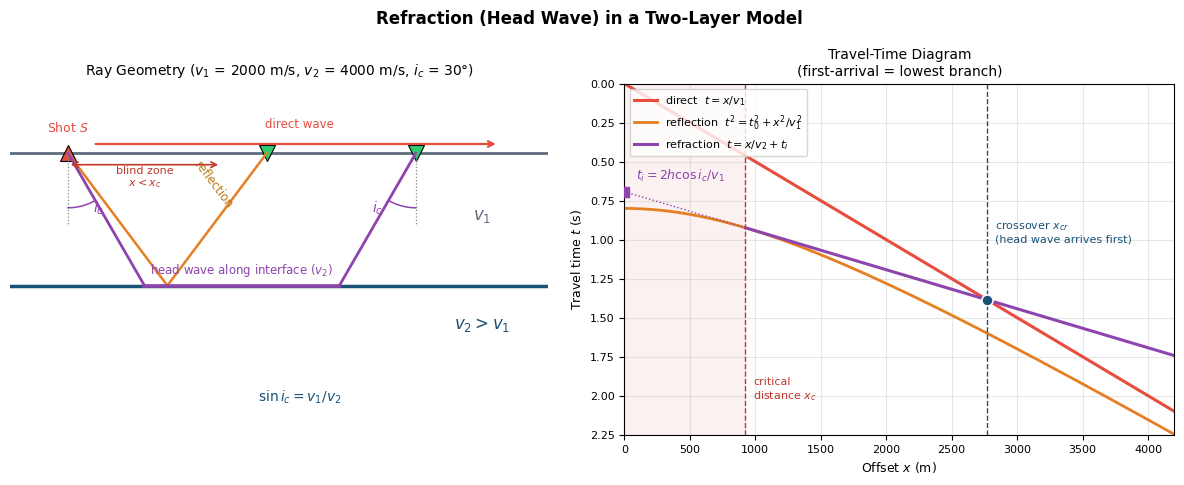

Write the Python code that produced this figure. (Note: this script raises an exception after producing the figure.)
"""
Generate geom_refraction.png:
  Left:  two-layer refraction geometry (direct / reflected / head-wave rays,
         critical angle, blind zone)
  Right: travel-time diagram with direct, reflected and refracted branches,
         critical distance, crossover distance and intercept time
"""
import numpy as np
import matplotlib.pyplot as plt

plt.rcParams.update({
    'font.family': 'DejaVu Sans',
    'axes.titlesize': 10,
    'axes.labelsize': 9,
    'xtick.labelsize': 8,
    'ytick.labelsize': 8,
    'legend.fontsize': 8.5,
})

v1, v2, h = 2000.0, 4000.0, 800.0
ic = np.arcsin(v1 / v2)                      # critical angle from vertical
x1 = h * np.tan(ic)                          # horizontal leg of one slant ray
x_c = 2 * x1                                 # critical distance
t_i = 2 * h * np.cos(ic) / v1                # intercept time
x_cr = 2 * h * np.sqrt((v2 + v1) / (v2 - v1))  # crossover distance

fig, axs = plt.subplots(1, 2, figsize=(12, 4.9))
fig.suptitle('Refraction (Head Wave) in a Two-Layer Model',
             fontsize=12, fontweight='bold')

# ─── Left: ray geometry ─────────────────────────────────────────────
ax = axs[0]
ax.set_title(f'Ray Geometry ($v_1$ = {v1:.0f} m/s, $v_2$ = {v2:.0f} m/s, '
             f'$i_c$ = {np.degrees(ic):.0f}°)', fontsize=10)

ax.axhline(0, color='#5d6d7e', lw=2)
ax.axhline(-h, color='#1a5276', lw=2.5)
ax.text(2500, -h / 2, '$v_1$', fontsize=12, color='#5d6d7e', ha='center')
ax.text(2500, -h - 260, '$v_2 > v_1$', fontsize=12, color='#1a5276',
        ha='center')

# shot and receivers
ax.plot(0, 0, '^', color='#e74c3c', ms=12, mec='k', mew=0.8)
ax.text(0, 130, 'Shot $S$', ha='center', fontsize=9, color='#e74c3c')
xg_ref, xg_hw = 1200.0, 2100.0
for xg in (xg_ref, xg_hw):
    ax.plot(xg, 0, 'v', color='#2ecc71', ms=11, mec='k', mew=0.8)

# direct wave arrow along the surface
ax.annotate('', xy=(2600, 55), xytext=(150, 55),
            arrowprops=dict(arrowstyle='->', color='#e74c3c', lw=1.6))
ax.text(1400, 150, 'direct wave', fontsize=8.5, color='#e74c3c', ha='center')

# reflected ray
ax.plot([0, xg_ref / 2], [0, -h], color='#e67e22', lw=1.8)
ax.plot([xg_ref / 2, xg_ref], [-h, 0], color='#e67e22', lw=1.8)
ax.text(880, -330, 'reflection', fontsize=8.5, color='#b9770e',
        rotation=-53, ha='center')

# head wave: down at ic, along interface, up at ic
ax.plot([0, x1], [0, -h], color='#8e44ad', lw=2.0)
ax.plot([x1, xg_hw - x1], [-h, -h], color='#8e44ad', lw=2.6)
ax.plot([xg_hw - x1, xg_hw], [-h, 0], color='#8e44ad', lw=2.0)
ax.text((x1 + xg_hw - x1) / 2, -h + 70, 'head wave along interface ($v_2$)',
        fontsize=8.5, color='#8e44ad', ha='center')

# critical-angle arcs (from vertical): short dashed verticals + arcs
ax.plot([0, 0], [0, -430], color='#7f8c8d', lw=0.9, ls=':')
th = np.linspace(90, 90 - np.degrees(ic), 40)
ax.plot(330 * np.cos(np.radians(th)), -330 * np.sin(np.radians(th)),
        color='#8e44ad', lw=1.1)
ax.text(150, -360, '$i_c$', fontsize=10, color='#8e44ad')
ax.plot([xg_hw, xg_hw], [0, -430], color='#7f8c8d', lw=0.9, ls=':')
ax.plot(xg_hw - 330 * np.cos(np.radians(th)), -330 * np.sin(np.radians(th)),
        color='#8e44ad', lw=1.1)
ax.text(xg_hw - 265, -360, '$i_c$', fontsize=10, color='#8e44ad')

# blind zone marker
ax.annotate('', xy=(x_c, -70), xytext=(0, -70),
            arrowprops=dict(arrowstyle='<->', color='#c0392b', lw=1.2))
ax.text(x_c / 2, -200, 'blind zone\n$x < x_c$', fontsize=8, color='#c0392b',
        ha='center')

ax.text(1400, -1500, '$\\sin i_c = v_1/v_2$', fontsize=10,
        color='#1a5276', ha='center')
ax.set(xlim=(-350, 2900), ylim=(-1700, 420))
ax.set_aspect('equal')
ax.axis('off')

# ─── Right: travel-time diagram ─────────────────────────────────────
ax = axs[1]
x = np.linspace(0, 4200, 800)
t0 = 2 * h / v1
t_direct = x / v1
t_refl = np.sqrt(t0**2 + (x / v1)**2)
mask = x >= x_c
t_refr = x / v2 + t_i

ax.plot(x, t_direct, color='#e74c3c', lw=2.2, label='direct  $t = x/v_1$')
ax.plot(x, t_refl, color='#e67e22', lw=2.0,
        label='reflection  $t^2 = t_0^2 + x^2/v_1^2$')
ax.plot(x[mask], t_refr[mask], color='#8e44ad', lw=2.2,
        label='refraction  $t = x/v_2 + t_i$')
ax.plot(x[~mask], t_refr[~mask], color='#8e44ad', lw=1.0, ls=':')

# critical distance (blind zone)
ax.axvspan(0, x_c, color='#c0392b', alpha=0.07)
ax.axvline(x_c, color='#c0392b', lw=1.0, ls='--')
ax.text(x_c + 60, 2.02, 'critical\ndistance $x_c$', fontsize=8,
        color='#c0392b')

# crossover distance
ax.axvline(x_cr, color='#1a5276', lw=1.0, ls='--')
ax.plot(x_cr, x_cr / v1, 'o', color='#1a5276', ms=8, mec='white', mew=1.2,
        zorder=5)
ax.text(x_cr + 60, 1.02, 'crossover $x_{cr}$\n(head wave arrives first)',
        fontsize=8, color='#1a5276')

# intercept time
ax.plot(0, t_i, 's', color='#8e44ad', ms=7, zorder=5)
ax.text(90, t_i - 0.075, '$t_i = 2h\\cos i_c / v_1$', fontsize=9,
        color='#8e44ad')

ax.set(xlabel='Offset $x$ (m)', ylabel='Travel time $t$ (s)',
       title='Travel-Time Diagram\n(first-arrival = lowest branch)',
       xlim=(0, 4200), ylim=(2.25, 0))
ax.legend(loc='upper left', fontsize=8)
ax.grid(alpha=0.3)

plt.tight_layout()
plt.savefig('docs/assets/images/geom_refraction.png', dpi=150,
            bbox_inches='tight')
plt.close()
print("Saved geom_refraction.png")
